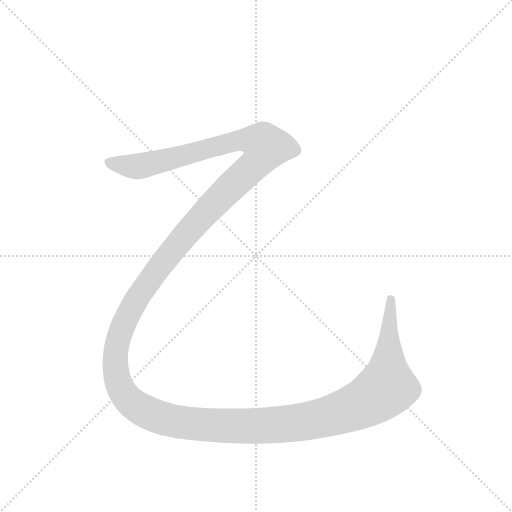
t = 0.00 s
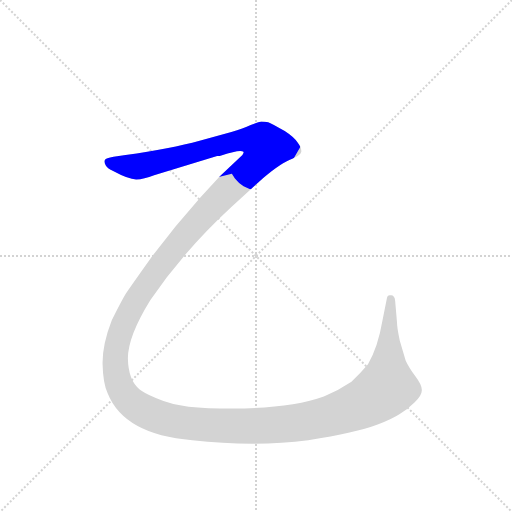
t = 0.42 s
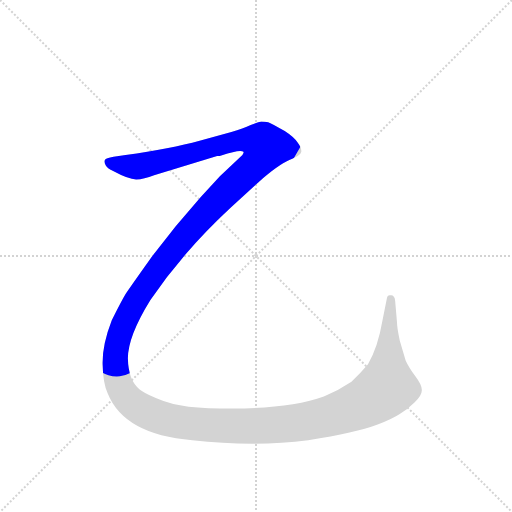
t = 0.84 s
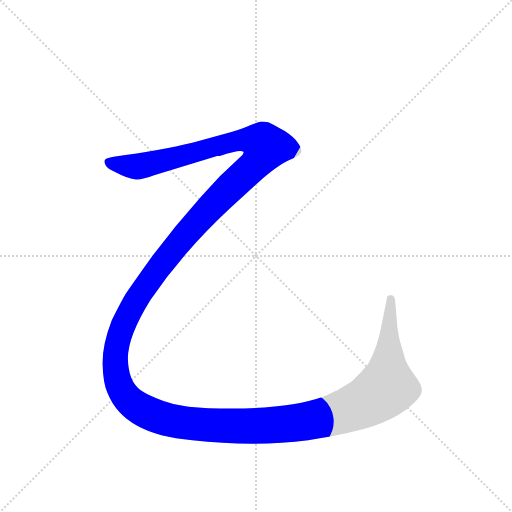
t = 1.26 s
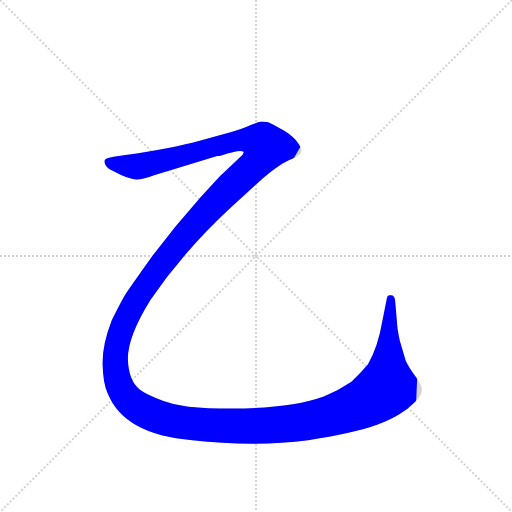
t = 1.68 s
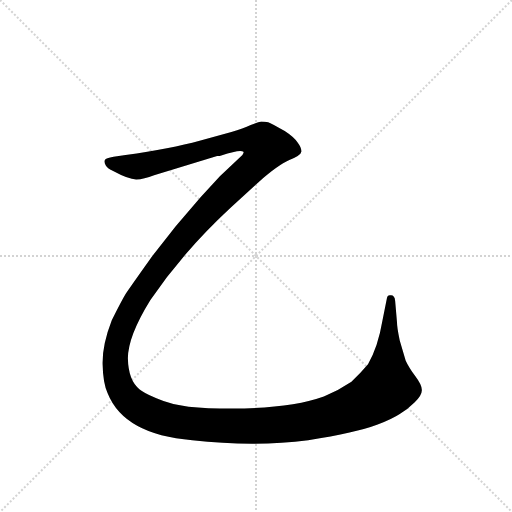
t = 1.93 s

The animated SVG that drew these frames (rendered in a browser with its animation timeline set to each time). Animation: 1 CSS @keyframes rule; one cycle of 1.93 s.

<svg version="1.1" viewBox="0 0 1024 1024" xmlns="http://www.w3.org/2000/svg">
  <g stroke="lightgray" stroke-dasharray="1,1" stroke-width="1" transform="scale(4, 4)">
    <line x1="0" y1="0" x2="256" y2="256"></line>
    <line x1="256" y1="0" x2="0" y2="256"></line>
    <line x1="128" y1="0" x2="128" y2="256"></line>
    <line x1="0" y1="128" x2="256" y2="128"></line>
  </g>
  <g transform="scale(0.92, -0.92) translate(60, -900)">
    <style type="text/css">
      
        @keyframes keyframes0 {
          from {
            stroke: blue;
            stroke-dashoffset: 2064;
            stroke-width: 128;
          }
          87% {
            animation-timing-function: step-end;
            stroke: blue;
            stroke-dashoffset: 0;
            stroke-width: 128;
          }
          to {
            stroke: black;
            stroke-width: 1024;
          }
        }
        #make-me-a-hanzi-animation-0 {
          animation: keyframes0 1.9296874999999998s both;
          animation-delay: 0s;
          animation-timing-function: linear;
        }
      
    </style>
    
      <path d="M 781 251 L 771 201 Q 762 147 740 108 Q 725 90 704 70 Q 676 51 644 38 Q 571 12 445 12 Q 389 12 350 16 Q 312 20 280 34 Q 249 48 243 54 Q 219 73 218 121 Q 218 169 267 248 Q 341 356 443 450 L 502 504 Q 544 541 569 552 Q 594 562 595 570 Q 596 578 587 590 Q 579 602 559 615 Q 530 631 523 634 Q 516 636 508 636 Q 501 635 485 628 Q 469 620 443 613 L 374 594 Q 312 577 213 563 L 187 559 Q 170 556 168 552 Q 166 547 170 540 Q 174 533 186 528 Q 219 510 236 510 Q 253 510 275 519 L 412 561 Q 415 560 421 562 Q 463 576 469 570 Q 471 569 467 563 L 418 517 L 376 471 L 322 408 L 270 342 Q 223 276 213 261 Q 204 246 183 204 Q 162 150 163 108 Q 164 66 174 45 Q 210 -45 358 -57 Q 492 -72 610 -57 Q 714 -41 761 -23 Q 794 -10 809 0 Q 825 9 841 25 Q 857 40 857 51 Q 858 62 843 82 Q 829 101 822 116 L 809 160 Q 803 188 803 200 L 799 246 Q 798 258 790 258 Q 782 260 781 251 Z" fill="lightgray"></path>
    
    
      <clipPath id="make-me-a-hanzi-clip-0">
        <path d="M 781 251 L 771 201 Q 762 147 740 108 Q 725 90 704 70 Q 676 51 644 38 Q 571 12 445 12 Q 389 12 350 16 Q 312 20 280 34 Q 249 48 243 54 Q 219 73 218 121 Q 218 169 267 248 Q 341 356 443 450 L 502 504 Q 544 541 569 552 Q 594 562 595 570 Q 596 578 587 590 Q 579 602 559 615 Q 530 631 523 634 Q 516 636 508 636 Q 501 635 485 628 Q 469 620 443 613 L 374 594 Q 312 577 213 563 L 187 559 Q 170 556 168 552 Q 166 547 170 540 Q 174 533 186 528 Q 219 510 236 510 Q 253 510 275 519 L 412 561 Q 415 560 421 562 Q 463 576 469 570 Q 471 569 467 563 L 418 517 L 376 471 L 322 408 L 270 342 Q 223 276 213 261 Q 204 246 183 204 Q 162 150 163 108 Q 164 66 174 45 Q 210 -45 358 -57 Q 492 -72 610 -57 Q 714 -41 761 -23 Q 794 -10 809 0 Q 825 9 841 25 Q 857 40 857 51 Q 858 62 843 82 Q 829 101 822 116 L 809 160 Q 803 188 803 200 L 799 246 Q 798 258 790 258 Q 782 260 781 251 Z"></path>
      </clipPath>
      <path clip-path="url(#make-me-a-hanzi-clip-0)" d="M 175 547 L 248 540 L 475 596 L 510 589 L 518 579 L 500 548 L 375 426 L 312 353 L 246 264 L 210 200 L 191 136 L 193 83 L 210 42 L 250 8 L 333 -19 L 496 -26 L 614 -15 L 720 18 L 782 58 L 790 249" fill="none" id="make-me-a-hanzi-animation-0" stroke-dasharray="1936 3872" stroke-linecap="round"></path>
    
  </g>
</svg>
